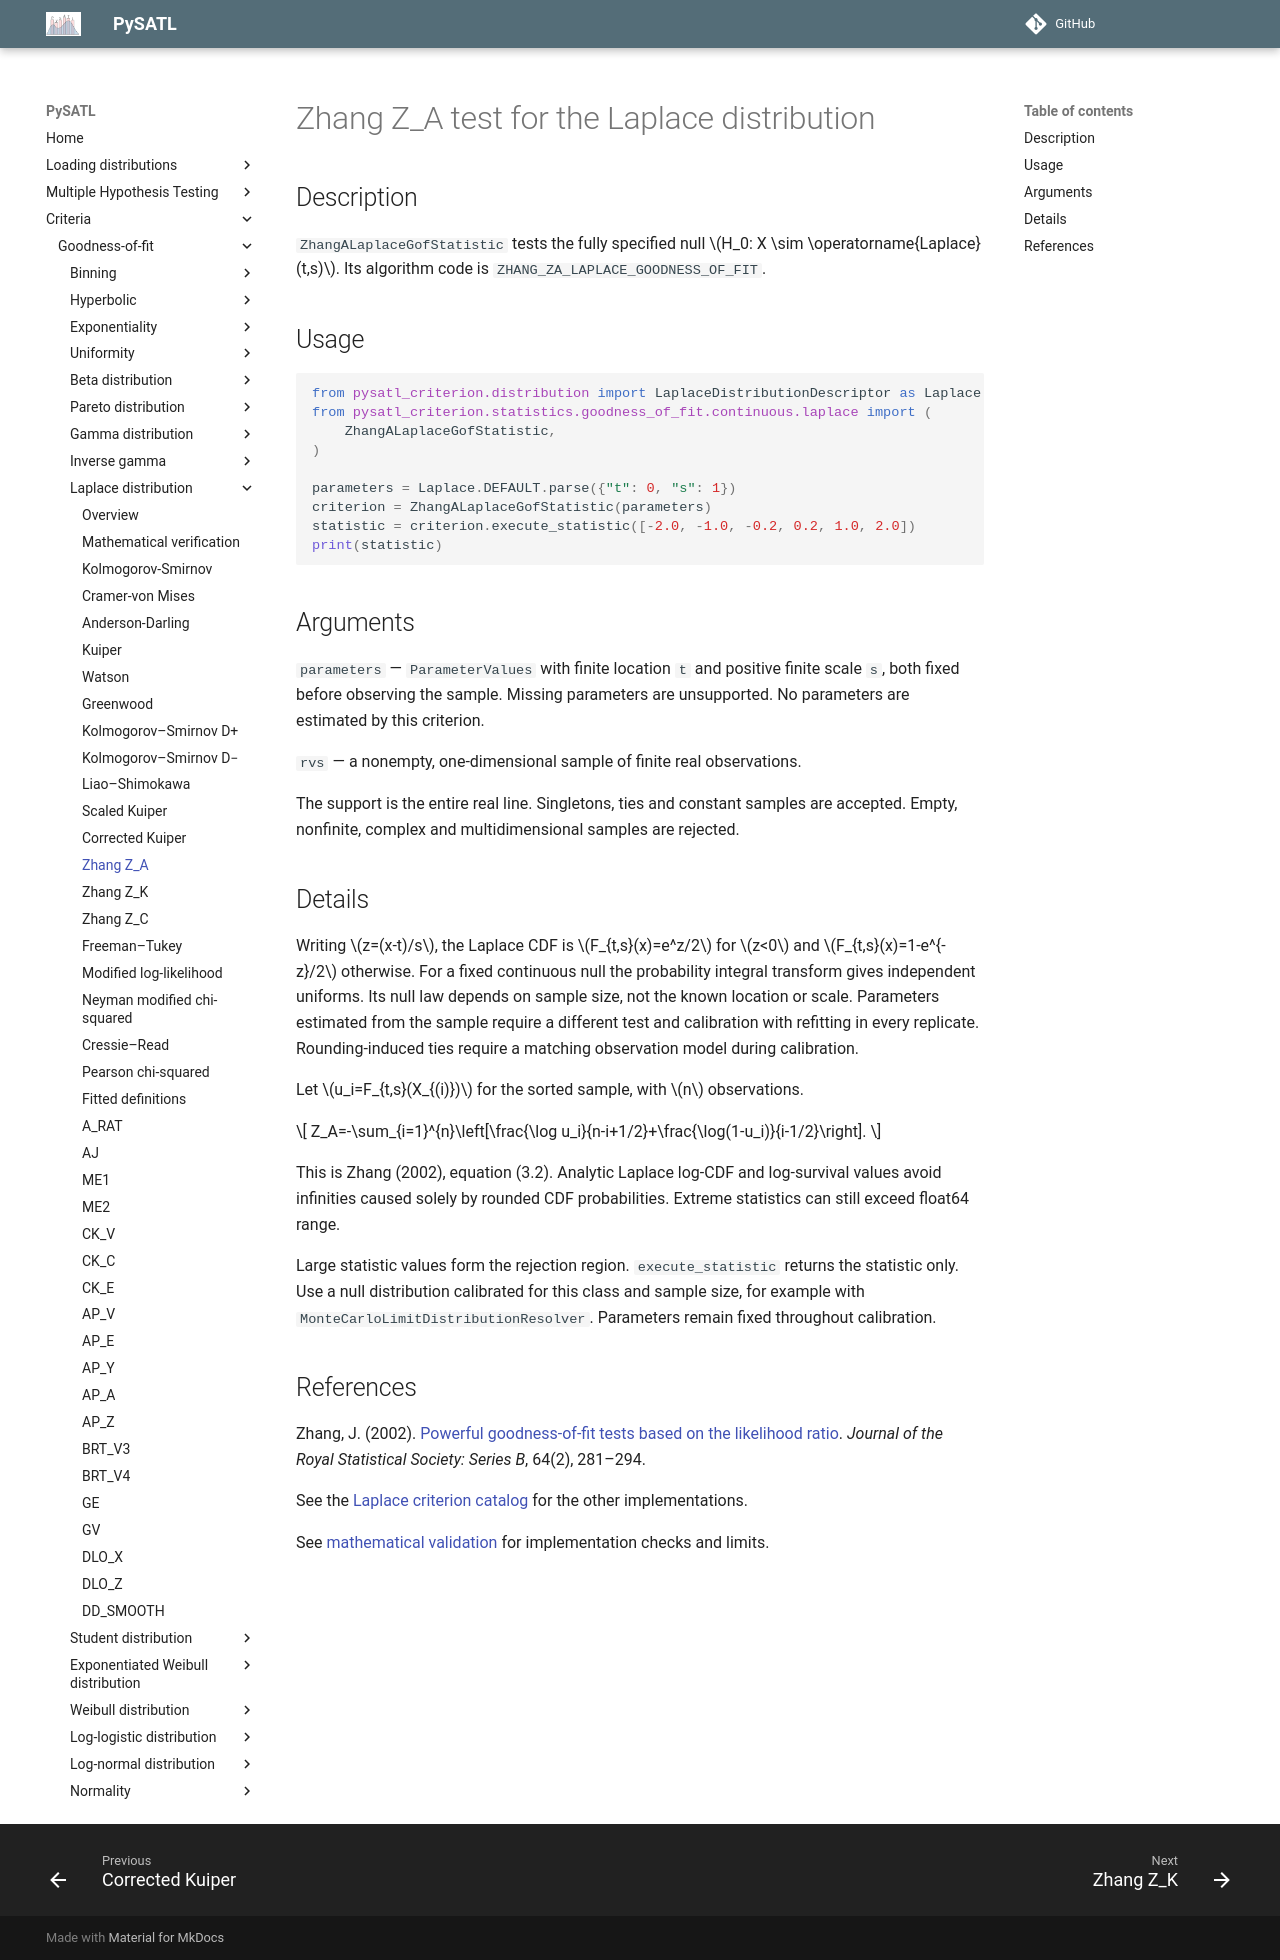

repository: PySATL/pysatl-criterion · page: en/main/criteria/goodness-of-fit/laplace/zhang_a_laplace_criterion/index.html · generator: mkdocs

# Zhang Z_A test for the Laplace distribution

## Description

`ZhangALaplaceGofStatistic` tests the fully specified null $H_0: X \sim \operatorname{Laplace}(t,s)$.
Its algorithm code is `ZHANG_ZA_LAPLACE_GOODNESS_OF_FIT`.

## Usage

```python
from pysatl_criterion.distribution import LaplaceDistributionDescriptor as Laplace
from pysatl_criterion.statistics.goodness_of_fit.continuous.laplace import (
    ZhangALaplaceGofStatistic,
)

parameters = Laplace.DEFAULT.parse({"t": 0, "s": 1})
criterion = ZhangALaplaceGofStatistic(parameters)
statistic = criterion.execute_statistic([-2.0, -1.0, -0.2, 0.2, 1.0, 2.0])
print(statistic)
```

## Arguments

`parameters` — `ParameterValues` with finite location `t` and positive finite
scale `s`, both fixed before observing the sample. Missing parameters are
unsupported. No parameters are estimated by this criterion.

`rvs` — a nonempty, one-dimensional sample of finite real observations.

The support is the entire real line. Singletons, ties and constant samples are
accepted. Empty, nonfinite, complex and multidimensional samples are rejected.

## Details

Writing $z=(x-t)/s$, the Laplace CDF is $F_{t,s}(x)=e^z/2$ for $z<0$
and $F_{t,s}(x)=1-e^{-z}/2$ otherwise. For a fixed continuous null the
probability integral transform gives independent uniforms. Its null law depends
on sample size, not the known location or scale. Parameters estimated from the
sample require a different test and calibration with refitting in every replicate.
Rounding-induced ties require a matching observation model during calibration.


Let $u_i=F_{t,s}(X_{(i)})$ for the sorted sample, with $n$ observations.

$$
Z_A=-\sum_{i=1}^{n}\left[\frac{\log u_i}{n-i+1/2}+\frac{\log(1-u_i)}{i-1/2}\right].
$$

This is Zhang (2002), equation (3.2). Analytic Laplace log-CDF and log-survival values avoid infinities caused solely
by rounded CDF probabilities. Extreme statistics can still exceed float64 range.

Large statistic values form the rejection region. `execute_statistic` returns
the statistic only. Use a null distribution calibrated for this class and sample
size, for example with `MonteCarloLimitDistributionResolver`. Parameters remain
fixed throughout calibration.

## References

Zhang, J. (2002). [Powerful goodness-of-fit tests based on the likelihood ratio](https://doi.org/10.1111/1467-9868.00337). *Journal of the Royal Statistical Society: Series B*, 64(2), 281–294.

See the [Laplace criterion catalog](index.md) for the other implementations.

See [mathematical validation](mathematical-validation.md) for implementation checks and limits.
